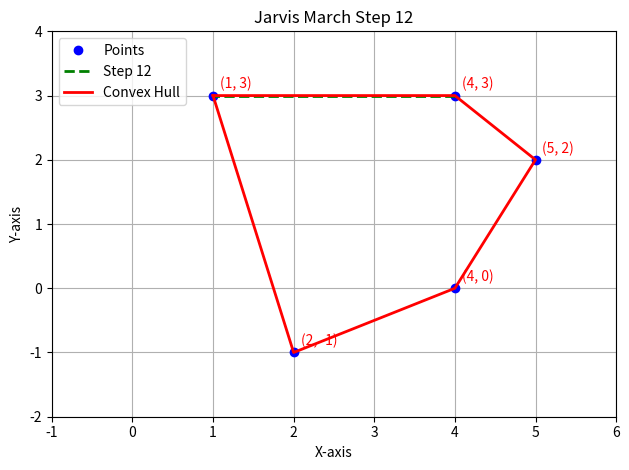

Source code (Python):
import matplotlib.pyplot as plt
from matplotlib.animation import FuncAnimation
import numpy as np
import os

# Ensure the outputs directory exists
os.makedirs('outputs', exist_ok=True)

class Point:
    def __init__(self, x, y):
        self.x = x
        self.y = y

def orientation(p, q, r):
    """Return the orientation of the triplet (p, q, r).
    0 -> p, q and r are collinear
    1 -> Clockwise
    2 -> Counterclockwise
    """
    val = (q.y - p.y) * (r.x - q.x) - (q.x - p.x) * (r.y - q.y)
    
    # Print the orientation test
    print(f"Orientation test: p({p.x}, {p.y}), q({q.x}, {q.y}), r({r.x}, {r.y}) -> ", end="")
    
    if val == 0:
        print("Collinear")
        return 0
    elif val > 0:
        print("Clockwise")
        return 1
    else:
        print("Counterclockwise")
        return 2

def jarvis_march(points):
    """Perform the Jarvis March algorithm on a set of points."""
    n = len(points)
    if n < 3:
        return [], []  # Return empty hull and steps if not enough points

    # Find the leftmost point
    leftmost = 0
    for i in range(1, n):
        if points[i].x < points[leftmost].x:
            leftmost = i
        elif points[i].x == leftmost:
            if points[i].y > points[leftmost].y:
                leftmost = i

    hull = []
    p = leftmost
    steps = []

    while True:
        hull.append(p)
        q = (p + 1) % n
        steps.append((p, q))  # Store step for animation

        for i in range(n):
            if orientation(points[p], points[i], points[q]) == 2:
                q = i
                steps.append((p, q))  # Update steps when selecting a new q

        p = q
        if p == leftmost:
            break

    return hull, steps

def plot_hull(step_idx, points, hull, steps):
    ax.clear()

    x_points = [p.x for p in points]
    y_points = [p.y for p in points]

    # Plot all points
    ax.plot(x_points, y_points, 'bo', label='Points')

    # Highlight current step edge
    if steps:
        p, q = steps[step_idx]
        ax.plot([points[p].x, points[q].x], [points[p].y, points[q].y], 'g--', lw=2, label=f'Step {step_idx + 1}')

    # Hull points
    hull_points = [points[idx] for idx in hull[:step_idx + 1]]
    hull_points.append(hull_points[0])  # Close the hull
    hx = [p.x for p in hull_points]
    hy = [p.y for p in hull_points]

    # Plot hull
    ax.plot(hx, hy, 'r-', lw=2, label='Convex Hull')

    # Annotate hull points with coordinates
    for point in hull_points[:-1]:  # Skip the repeated first/last point
        ax.annotate(f"({point.x}, {point.y})", (point.x, point.y),
                    textcoords="offset points", xytext=(5, 5), fontsize=10, color="red")

    ax.set_xlim(-1, 6)
    ax.set_ylim(-2, 4)
    ax.set_title(f'Jarvis March Step {step_idx + 1}')
    ax.set_xlabel('X-axis')
    ax.set_ylabel('Y-axis')
    ax.legend()
    ax.grid(True)

# Points array
points = [Point(2, -1), Point(1, 3), Point(4, 0), Point(4, 3), Point(5, 2)]

# Run Jarvis March to get the convex hull and steps for animation
hull, steps = jarvis_march(points)

# Create plot and animation
fig, ax = plt.subplots()

# Set the animation speed to slower (1 second per frame)
animation = FuncAnimation(fig, plot_hull, frames=len(steps), fargs=(points, hull, steps), repeat=False, interval=800)

# Ensure the steps list is not empty before saving
if steps:
    animation.save('outputs/jarvis_march_animation.gif', writer='pillow', fps=1)

plt.show()
plt.tight_layout()
